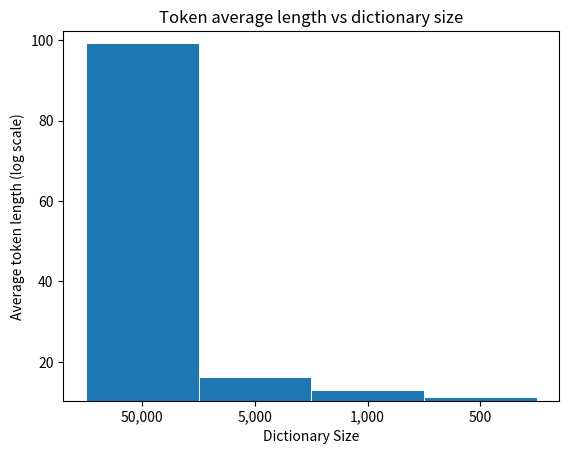

The matplotlib source for this figure:
import matplotlib.pyplot as plt
import numpy as np

x_axis = ['50,000', '5,000', '1,000', '500']
height = [20440.22948, 5.0856 , 3.668 , 3.108 ]
log_scale = 10*np.log(height)

# plot
fig, ax = plt.subplots()


ax.bar(x_axis, log_scale, width=1, edgecolor="white", linewidth=0.7)
ax.set(ylim=(min(log_scale)-1, max(log_scale)+3))

plt.title("Token average length vs dictionary size")
plt.xlabel('Dictionary Size')
plt.ylabel('Average token length (log scale)')
fig.savefig('token_length_comparison.jpg')

plt.show()